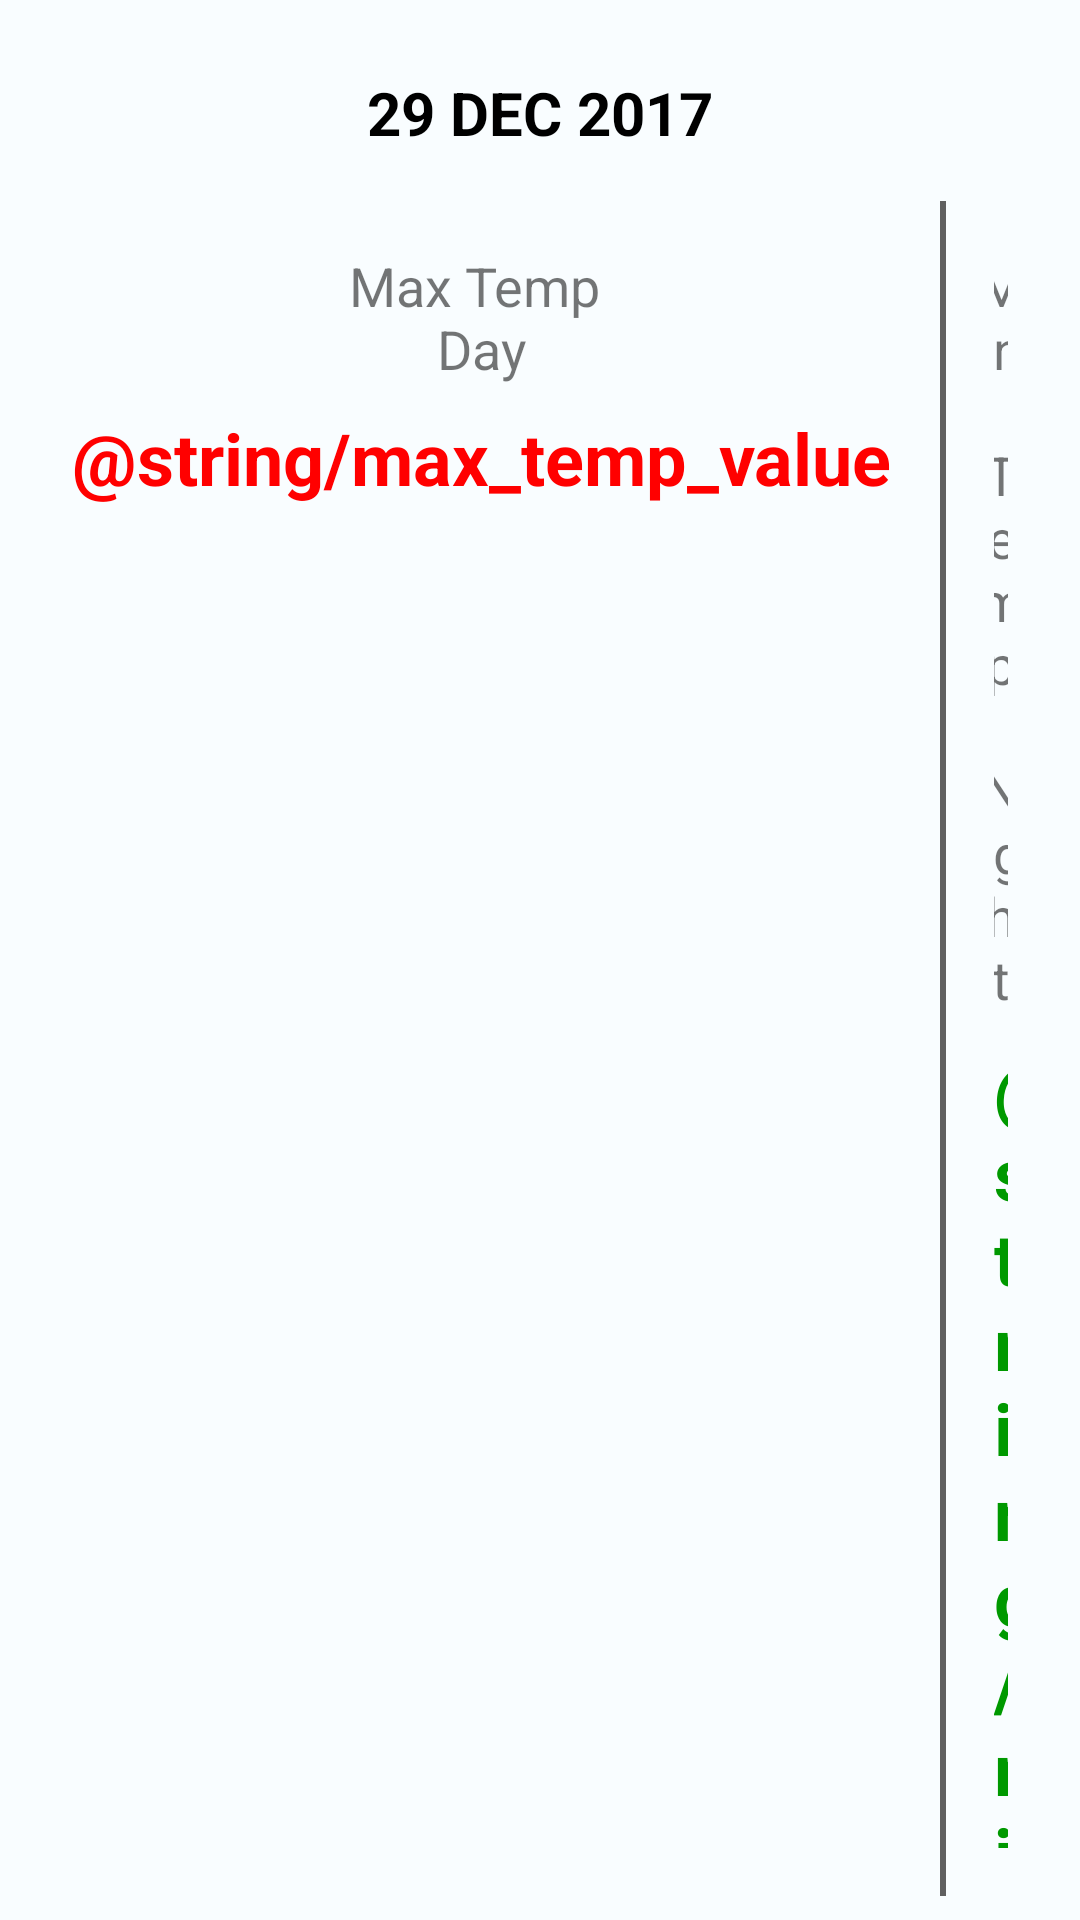

Layout XML and referenced resources for this Android screen:
<!-- AndroidManifest.xml: application theme AppTheme -->
<!-- res/layout/fragemnt_day_weather_info.xml -->
<?xml version="1.0" encoding="utf-8"?>
<layout xmlns:android="http://schemas.android.com/apk/res/android">

    <data>

        <variable
            name="vm"
            type="android.weather.app.weatherinfo.viewmodel.WeatherInfoViewModel" />

    </data>

    <LinearLayout
        android:layout_width="match_parent"
        android:layout_height="match_parent"
        android:orientation="vertical"
        android:padding="@dimen/medium_margin">

        <TextView
            android:id="@+id/date_textView"
            android:layout_width="wrap_content"
            android:layout_height="wrap_content"
            android:layout_gravity="center_horizontal"
            android:padding="@dimen/large_margin"
            android:text="29 DEC 2017"
            android:textColor="@android:color/black"
            android:textSize="20sp"
            android:textStyle="bold" />

        <LinearLayout
            android:layout_width="match_parent"
            android:layout_height="wrap_content"
            android:gravity="center_horizontal"
            android:orientation="horizontal">

            <LinearLayout
                android:layout_width="wrap_content"
                android:layout_height="wrap_content"
                android:gravity="center"
                android:orientation="vertical"
                android:padding="@dimen/large_margin">

                <TextView
                    android:layout_width="wrap_content"
                    android:layout_height="wrap_content"
                    android:layout_marginBottom="@dimen/medium_margin"
                    android:gravity="center"
                    android:text="@string/max_temp"
                    android:textSize="18sp" />

                <TextView
                    android:id="@+id/maximum_temp_textView"
                    android:layout_width="wrap_content"
                    android:layout_height="wrap_content"
                    android:text="@string/max_temp_value"
                    android:textColor="@color/day_temp_color"
                    android:textSize="24sp"
                    android:textStyle="bold" />
            </LinearLayout>

            <View
                android:layout_width="2dp"
                android:layout_height="match_parent"
                android:background="@color/divider" />

            <LinearLayout
                android:layout_width="wrap_content"
                android:layout_height="wrap_content"
                android:gravity="center"
                android:orientation="vertical"
                android:padding="@dimen/large_margin">

                <TextView
                    android:layout_width="wrap_content"
                    android:layout_height="wrap_content"
                    android:layout_marginBottom="@dimen/medium_margin"
                    android:gravity="center"
                    android:text="@string/min_temp"
                    android:textSize="18sp" />

                <TextView
                    android:id="@+id/minimum_temp_textView"
                    android:layout_width="wrap_content"
                    android:layout_height="wrap_content"
                    android:text="@string/min_temp_value"
                    android:textColor="@color/night_temp_color"
                    android:textSize="24sp"
                    android:textStyle="bold" />
            </LinearLayout>
        </LinearLayout>

        <android.support.v7.widget.RecyclerView
            android:id="@+id/hourly_temp_recyclerView"
            android:layout_width="match_parent"
            android:layout_height="wrap_content" />
    </LinearLayout>
</layout>
<!-- resources referenced by this layout -->
<resources>
  <color name="day_temp_color">#FF0000</color>
  <color name="divider">#606060</color>
  <color name="night_temp_color">#009900</color>
  <dimen name="large_margin">16dp</dimen>
  <dimen name="medium_margin">8dp</dimen>
  <string name="max_temp">Max Temp \nDay</string>
  <string name="min_temp">Min Temp \nNight</string>
  <style name="AppTheme" parent="Theme.AppCompat.Light.DarkActionBar">
          
          <item name="colorPrimary">@color/colorPrimary</item>
          <item name="colorPrimaryDark">@color/colorPrimaryDark</item>
          <item name="colorAccent">@color/colorAccent</item>
          <item name="android:windowBackground">@color/bgColor</item>
      </style>
  <color name="colorPrimary">#3F51B5</color>
  <color name="colorPrimaryDark">#303F9F</color>
  <color name="colorAccent">#FF4081</color>
  <color name="bgColor">#F9FDFF</color>
</resources>
